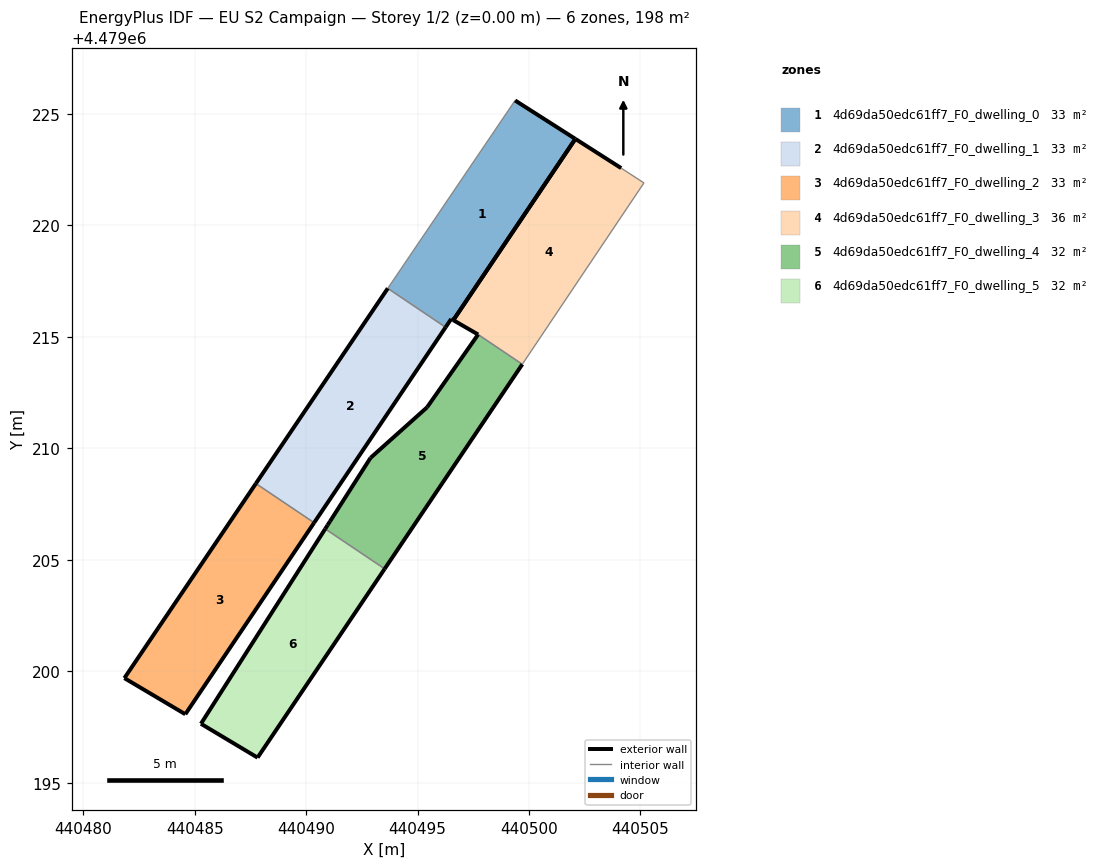
=== STOREY PLAN SPEC (per zone: floor XY polygon, exterior-wall plan segments, windows/doors) ===
zone 1: 4d69da50edc61ff7_F0_dwelling_0  (32.9 m²)
  floor: (440496.60, 4479215.75) (440502.08, 4479223.88) (440499.38, 4479225.60) (440493.66, 4479217.18) (440496.26, 4479215.43) (440496.51, 4479215.80)
  exterior wall: (440499.38, 4479225.60) – (440502.08, 4479223.88)  [3.2 m]
  exterior wall: (440502.08, 4479223.88) – (440496.60, 4479215.75)  [9.8 m]
  exterior wall: (440496.60, 4479215.75) – (440496.51, 4479215.80)  [0.1 m]
  exterior wall: (440496.51, 4479215.80) – (440496.26, 4479215.43)  [0.4 m]
  interior walls: 2
zone 2: 4d69da50edc61ff7_F0_dwelling_1  (33.2 m²)
  floor: (440490.36, 4479206.66) (440496.26, 4479215.43) (440493.66, 4479217.18) (440487.75, 4479208.42)
  exterior wall: (440496.26, 4479215.43) – (440490.36, 4479206.66)  [10.6 m]
  exterior wall: (440487.75, 4479208.42) – (440493.66, 4479217.18)  [10.6 m]
  interior walls: 2
zone 3: 4d69da50edc61ff7_F0_dwelling_2  (33.0 m²)
  floor: (440484.58, 4479198.07) (440490.36, 4479206.66) (440487.75, 4479208.42) (440481.85, 4479199.69)
  exterior wall: (440490.36, 4479206.66) – (440484.58, 4479198.07)  [10.4 m]
  exterior wall: (440484.58, 4479198.07) – (440481.85, 4479199.69)  [3.2 m]
  exterior wall: (440481.85, 4479199.69) – (440487.75, 4479208.42)  [10.5 m]
  interior walls: 1
zone 4: 4d69da50edc61ff7_F0_dwelling_3  (35.8 m²)
  floor: (440499.70, 4479213.77) (440505.16, 4479221.91) (440504.13, 4479222.57) (440502.08, 4479223.88) (440496.65, 4479215.82) (440496.60, 4479215.75) (440497.72, 4479215.11)
  exterior wall: (440497.72, 4479215.11) – (440496.60, 4479215.75)  [1.3 m]
  exterior wall: (440496.60, 4479215.75) – (440496.65, 4479215.82)  [0.1 m]
  exterior wall: (440496.65, 4479215.82) – (440502.08, 4479223.88)  [9.7 m]
  exterior wall: (440502.08, 4479223.88) – (440504.13, 4479222.57)  [2.4 m]
  interior walls: 3
zone 5: 4d69da50edc61ff7_F0_dwelling_4  (31.5 m²)
  floor: (440493.52, 4479204.59) (440499.70, 4479213.77) (440497.72, 4479215.11) (440495.43, 4479211.84) (440492.89, 4479209.57) (440491.07, 4479206.72) (440490.97, 4479206.55) (440490.86, 4479206.39)
  exterior wall: (440490.97, 4479206.55) – (440491.07, 4479206.72)  [0.2 m]
  exterior wall: (440491.07, 4479206.72) – (440492.89, 4479209.57)  [3.4 m]
  exterior wall: (440492.89, 4479209.57) – (440495.43, 4479211.84)  [3.4 m]
  exterior wall: (440495.43, 4479211.84) – (440497.72, 4479215.11)  [4.0 m]
  exterior wall: (440499.70, 4479213.77) – (440493.52, 4479204.59)  [11.1 m]
  exterior wall: (440490.86, 4479206.39) – (440490.97, 4479206.55)  [0.2 m]
  interior walls: 2
zone 6: 4d69da50edc61ff7_F0_dwelling_5  (31.7 m²)
  floor: (440487.82, 4479196.12) (440493.52, 4479204.59) (440490.86, 4479206.39) (440485.28, 4479197.64)
  exterior wall: (440493.52, 4479204.59) – (440487.82, 4479196.12)  [10.2 m]
  exterior wall: (440487.82, 4479196.12) – (440485.28, 4479197.64)  [3.0 m]
  exterior wall: (440485.28, 4479197.64) – (440490.86, 4479206.39)  [10.4 m]
  interior walls: 1

=== DERIVED (storey summary) ===
Building: EU S2 Campaign
Storey: 1 of 2  (floor level z = 0.00 m)
Storey gross floor area: 198.1 m²
Zones on this storey: 6
  - 4d69da50edc61ff7_F0_dwelling_0: floor 32.9 m²; exterior wall 13.6 m (40.7 m²); WWR 0.0%
  - 4d69da50edc61ff7_F0_dwelling_1: floor 33.2 m²; exterior wall 21.1 m (63.4 m²); WWR 0.0%
  - 4d69da50edc61ff7_F0_dwelling_2: floor 33.0 m²; exterior wall 24.1 m (72.2 m²); WWR 0.0%
  - 4d69da50edc61ff7_F0_dwelling_3: floor 35.8 m²; exterior wall 13.5 m (40.6 m²); WWR 0.0%
  - 4d69da50edc61ff7_F0_dwelling_4: floor 31.5 m²; exterior wall 22.2 m (66.7 m²); WWR 0.0%
  - 4d69da50edc61ff7_F0_dwelling_5: floor 31.7 m²; exterior wall 23.5 m (70.6 m²); WWR 0.0%
Zone adjacency (shared interzone walls):
  - 4d69da50edc61ff7_F0_dwelling_0 ↔ 4d69da50edc61ff7_F0_dwelling_1
  - 4d69da50edc61ff7_F0_dwelling_1 ↔ 4d69da50edc61ff7_F0_dwelling_2
  - 4d69da50edc61ff7_F0_dwelling_3 ↔ 4d69da50edc61ff7_F0_dwelling_4
  - 4d69da50edc61ff7_F0_dwelling_4 ↔ 4d69da50edc61ff7_F0_dwelling_5